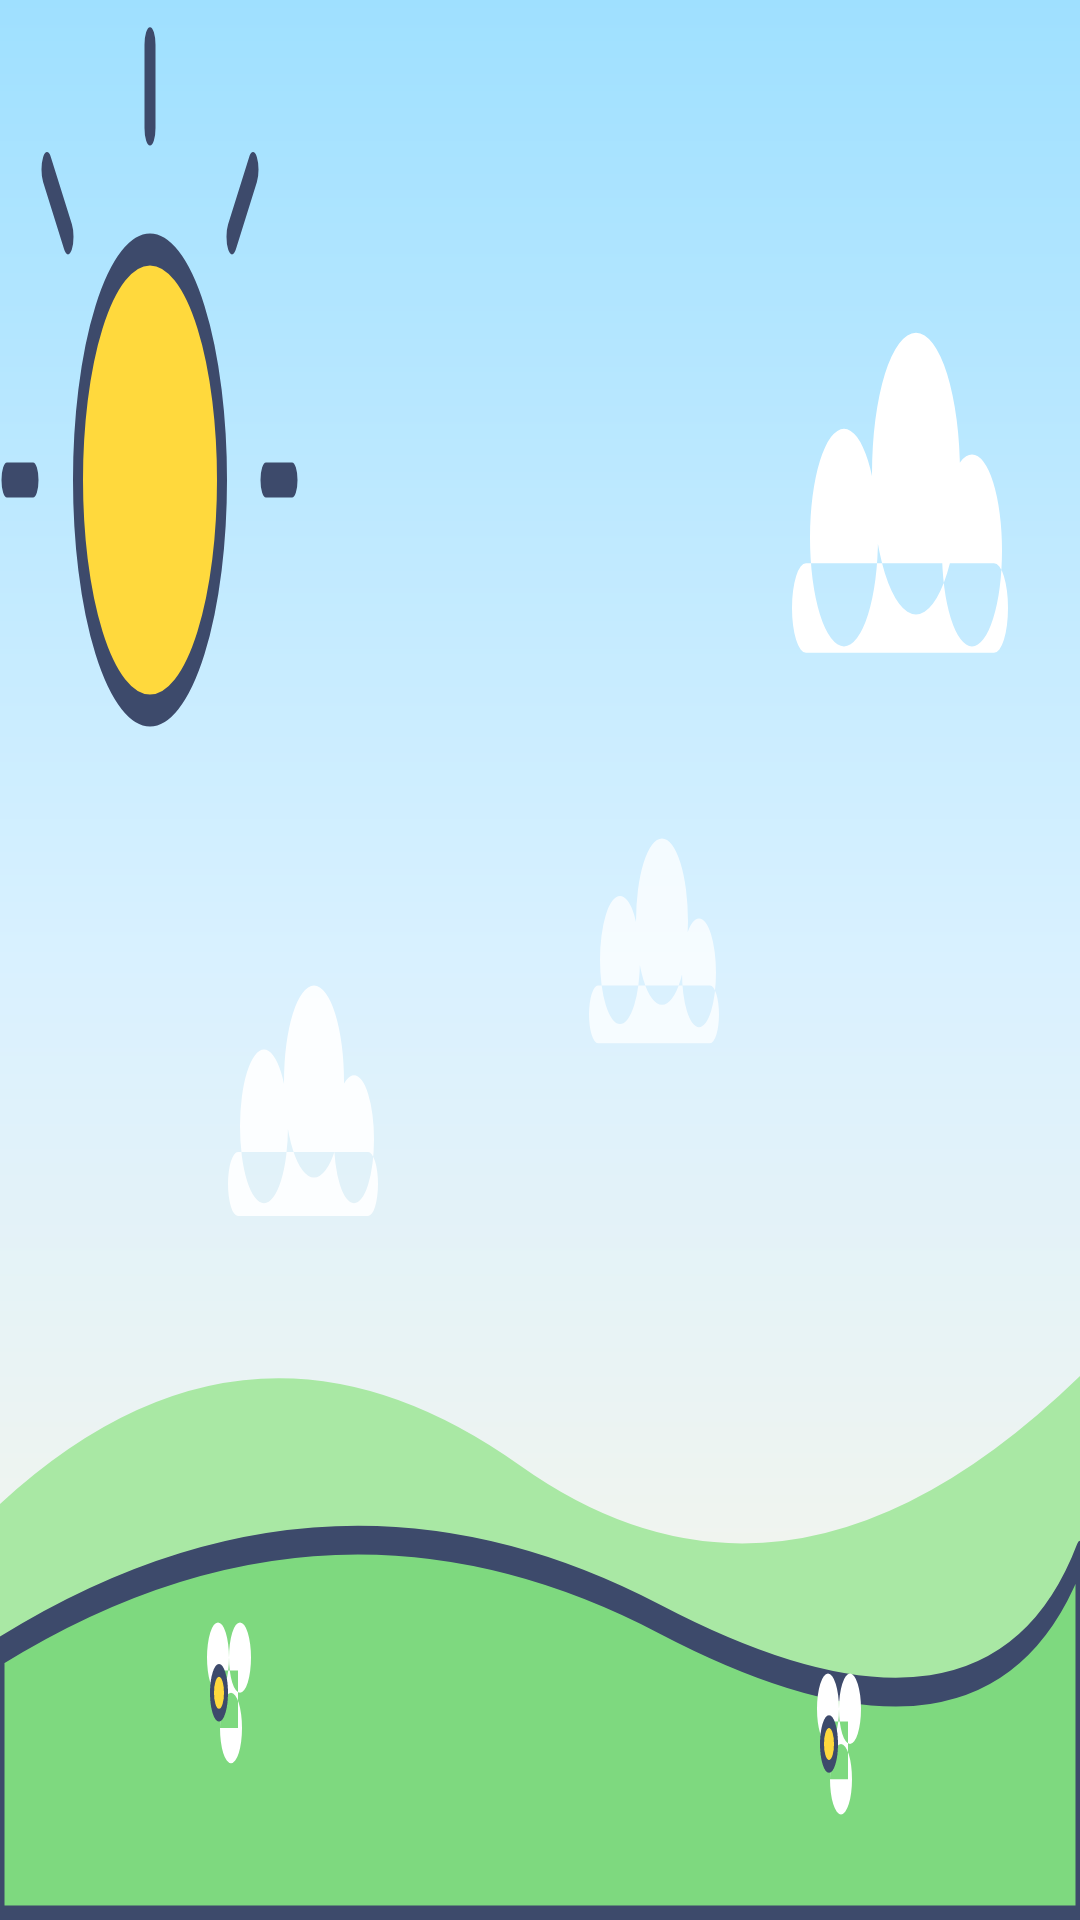

Reconstruct the res/layout file that produces this screen, plus the resources it refers to.
<!-- AndroidManifest.xml: application theme Theme.EvoKids -->
<!-- res/layout/nav_item.xml -->
<?xml version="1.0" encoding="utf-8"?>
<TextView xmlns:android="http://schemas.android.com/apk/res/android"
    android:id="@+id/nav_title"
    android:layout_width="match_parent"
    android:layout_height="wrap_content"
    android:layout_marginLeft="14dp"
    android:layout_marginRight="14dp"
    android:layout_marginTop="6dp"
    android:layout_marginBottom="6dp"
    android:gravity="center"
    android:paddingTop="12dp"
    android:paddingBottom="12dp"
    android:textColor="@color/crayon"
    android:textSize="19sp" />
<!-- resources referenced by this layout -->
<resources>
  <color name="crayon">#3D4A6B</color>
  <style name="Theme.EvoKids" parent="Theme.Leanback">
          <item name="android:windowBackground">@drawable/bg_main</item>
          <item name="android:colorAccent">@color/accent</item>
          <item name="colorAccent">@color/accent</item>
          <item name="android:textColorPrimary">@color/text_primary</item>
          <item name="android:textColorSecondary">@color/text_secondary</item>
          <item name="android:textColorHint">@color/text_secondary</item>
      </style>
  <!-- drawable bg_main (drawable) -->
  <?xml version="1.0" encoding="utf-8"?>
  <layer-list xmlns:android="http://schemas.android.com/apk/res/android">
      <item>
          <shape>
              <gradient
                  android:angle="270"
                  android:startColor="@color/sky_top"
                  android:centerColor="#D9F1FF"
                  android:endColor="@color/sky_bottom"
                  android:type="linear" />
          </shape>
      </item>
      <item android:drawable="@drawable/deco_sky" />
      <item android:drawable="@drawable/deco_hills" />
  </layer-list>
  <color name="accent">#FF9F1C</color>
  <color name="text_primary">#3D4A6B</color>
  <color name="text_secondary">#7B89A6</color>
  <color name="sky_top">#9FE0FF</color>
  <color name="sky_bottom">#FFF6E5</color>
  <!-- drawable deco_hills (drawable) -->
  <?xml version="1.0" encoding="utf-8"?>
  <vector xmlns:android="http://schemas.android.com/apk/res/android"
      android:width="1080dp" android:height="600dp"
      android:viewportWidth="1080" android:viewportHeight="600">
      
      <path android:fillColor="@color/hill_back"
          android:pathData="M0,470 Q250,398 520,458 T1080,430 L1080,600 L0,600 Z" />
      
      <path android:fillColor="@color/hill_front" android:strokeColor="@color/crayon"
          android:strokeWidth="9" android:strokeLineJoin="round"
          android:pathData="M0,516 Q330,452 660,506 T1080,486 L1080,600 L0,600 Z" />
      
      <path android:fillColor="@color/cloud_white"
          android:pathData="M220,540 a11,11 0 1 0 22,0 a11,11 0 1 0 -22,0 M229,518 a11,11 0 1 0 22,0 a11,11 0 1 0 -22,0 M207,518 a11,11 0 1 0 22,0 a11,11 0 1 0 -22,0 M220,522 h18 v18 h-18 z" />
      <path android:fillColor="@color/sun_yellow" android:strokeColor="@color/crayon" android:strokeWidth="4"
          android:pathData="M219,529 m-7,0 a7,7 0 1 0 14,0 a7,7 0 1 0 -14,0" />
      <path android:fillColor="@color/cloud_white"
          android:pathData="M830,556 a11,11 0 1 0 22,0 a11,11 0 1 0 -22,0 M839,534 a11,11 0 1 0 22,0 a11,11 0 1 0 -22,0 M817,534 a11,11 0 1 0 22,0 a11,11 0 1 0 -22,0 M830,538 h18 v18 h-18 z" />
      <path android:fillColor="@color/sun_yellow" android:strokeColor="@color/crayon" android:strokeWidth="4"
          android:pathData="M829,545 m-7,0 a7,7 0 1 0 14,0 a7,7 0 1 0 -14,0" />
  </vector>
  <color name="sun_yellow">#FFD93D</color>
  <color name="cloud_white">#FFFFFF</color>
  <color name="hill_back">#A9E8A4</color>
  <color name="hill_front">#7ED97F</color>
</resources>
